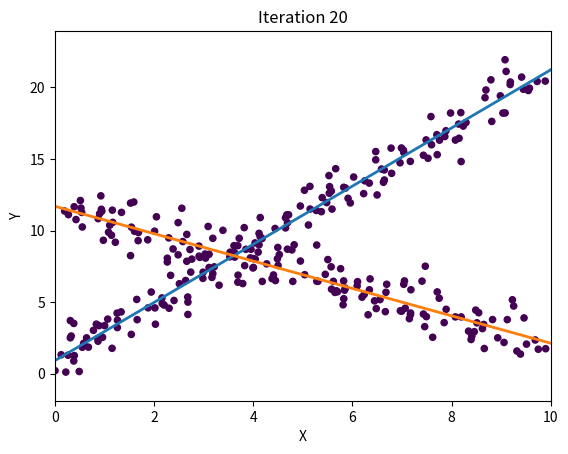

This figure's Python source:
import numpy as np
import matplotlib.pyplot as plt
from matplotlib.animation import FuncAnimation

np.random.seed(66)

# --- Generate data from two latent regressions ---
n = 300
x1 = np.random.uniform(0, 10, n//2)
y1 = 2*x1 + 1 + np.random.normal(0, 1, n//2)

x2 = np.random.uniform(0, 10, n//2)
y2 = -1*x2 + 12 + np.random.normal(0, 1, n//2)

X = np.concatenate([x1, x2])
Y = np.concatenate([y1, y2])

K = 2
weights = np.ones(K) / K
means = np.random.randn(K)
intercepts = np.random.randn(K)
variances = np.ones(K)


def gaussian_pdf(y, mean, var):
    return np.exp(-0.5 * (y - mean)**2 / var) / np.sqrt(2 * np.pi * var)

def E_step(X, Y, weights, means, intercepts, variances):
    N = len(X)
    K = len(weights)
    resp = np.zeros((N, K))
    
    for k in range(K):
        mu = means[k]*X + intercepts[k]
        resp[:, k] = weights[k] * gaussian_pdf(Y, mu, variances[k])
        
    resp /= resp.sum(axis=1, keepdims=True)
    return resp

def M_step(X, Y, resp):
    N, K = resp.shape
    weights = resp.sum(axis=0) / N
    
    means = np.zeros(K)
    intercepts = np.zeros(K)
    variances = np.zeros(K)
    
    for k in range(K):
        r = resp[:, k]
        W = np.diag(r)
        X_aug = np.vstack([X, np.ones_like(X)]).T
        
        beta = np.linalg.inv(X_aug.T @ W @ X_aug) @ X_aug.T @ W @ Y
        means[k], intercepts[k] = beta
        
        y_pred = X*means[k] + intercepts[k]
        variances[k] = np.sum(r * (Y - y_pred)**2) / r.sum()
        
    return weights, means, intercepts, variances

fig, ax = plt.subplots()
scat = ax.scatter(X, Y, s=20)
lines = [ax.plot([], [], lw=2)[0] for _ in range(K)]

ax.set_xlim(0, 10)
ax.set_ylim(min(Y)-2, max(Y)+2)
ax.set_title("EM for Mixture of Linear Regressions")
ax.set_xlabel("X")
ax.set_ylabel("Y")

frames_data = []  # to store params per frame

def init():
    for line in lines:
        line.set_data([], [])
    return scat, *lines

def update(frame):
    global weights, means, intercepts, variances
    
    resp = E_step(X, Y, weights, means, intercepts, variances)
    weights, means, intercepts, variances = M_step(X, Y, resp)
    labels = np.argmax(resp, axis=1)
    
    # recolor points by responsibilities
    scat.set_array(labels)
    
    # update regression lines
    x_line = np.linspace(0, 10, 100)
    for k, line in enumerate(lines):
        y_line = means[k]*x_line + intercepts[k]
        line.set_data(x_line, y_line)
    
    ax.set_title(f"Iteration {frame+1}")
    frames_data.append((means.copy(), intercepts.copy()))
    return scat, *lines

anim = FuncAnimation(
    fig, update, init_func=init, frames=20, interval=500, blit=True, repeat=False
)

anim.save('latent_regression_em.gif', writer='pillow', fps=2)
plt.show()
